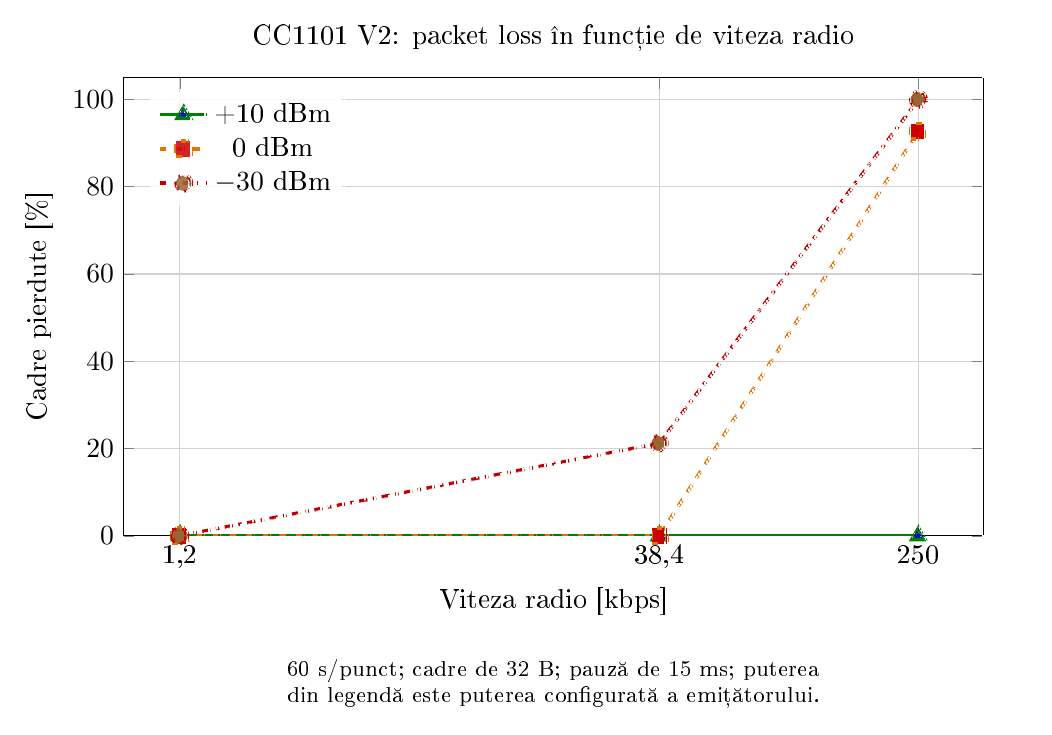

Values plotted in this chart, from the file beside it:
bit_rate_kbps, tx_power_dbm, frames_transmitted, frames_received, frames_lost, frame_loss_percent, delivery_percent, requested_duration_s, frame_bytes, inter_frame_gap_ms, status, source_directory
1.2, -30.0, 162, 162, 0, 0.0, 100.0, 60.0, 32, 15, ok, C:\Users\Alexandru\Desktop\module radio\…
38.4, -30.0, 2223, 1752, 471, 21.19, 78.81, 60.0, 32, 15, ok, C:\Users\Alexandru\Desktop\module radio\…
250.0, -30.0, 3334, 0, 3334, 100.0, 0.0, 60.0, 32, 15, no_rx_data, C:\Users\Alexandru\Desktop\module radio\…
1.2, 0.0, 162, 162, 0, 0.0, 100.0, 60.0, 32, 15, ok, C:\Users\Alexandru\Desktop\module radio\…
38.4, 0.0, 2223, 2223, 0, 0.0, 100.0, 60.0, 32, 15, ok, C:\Users\Alexandru\Desktop\module radio\…
250.0, 0.0, 3334, 243, 3091, 92.71, 7.289, 60.0, 32, 15, ok, C:\Users\Alexandru\Desktop\module radio\…
1.2, 10.0, 162, 162, 0, 0.0, 100.0, 60.0, 32, 15, ok, C:\Users\Alexandru\Desktop\module radio\…
38.4, 10.0, 2223, 2223, 0, 0.0, 100.0, 60.0, 32, 15, ok, C:\Users\Alexandru\Desktop\module radio\…
250.0, 10.0, 3334, 3334, 0, 0.0, 100.0, 60.0, 32, 15, ok, C:\Users\Alexandru\Desktop\module radio\…
